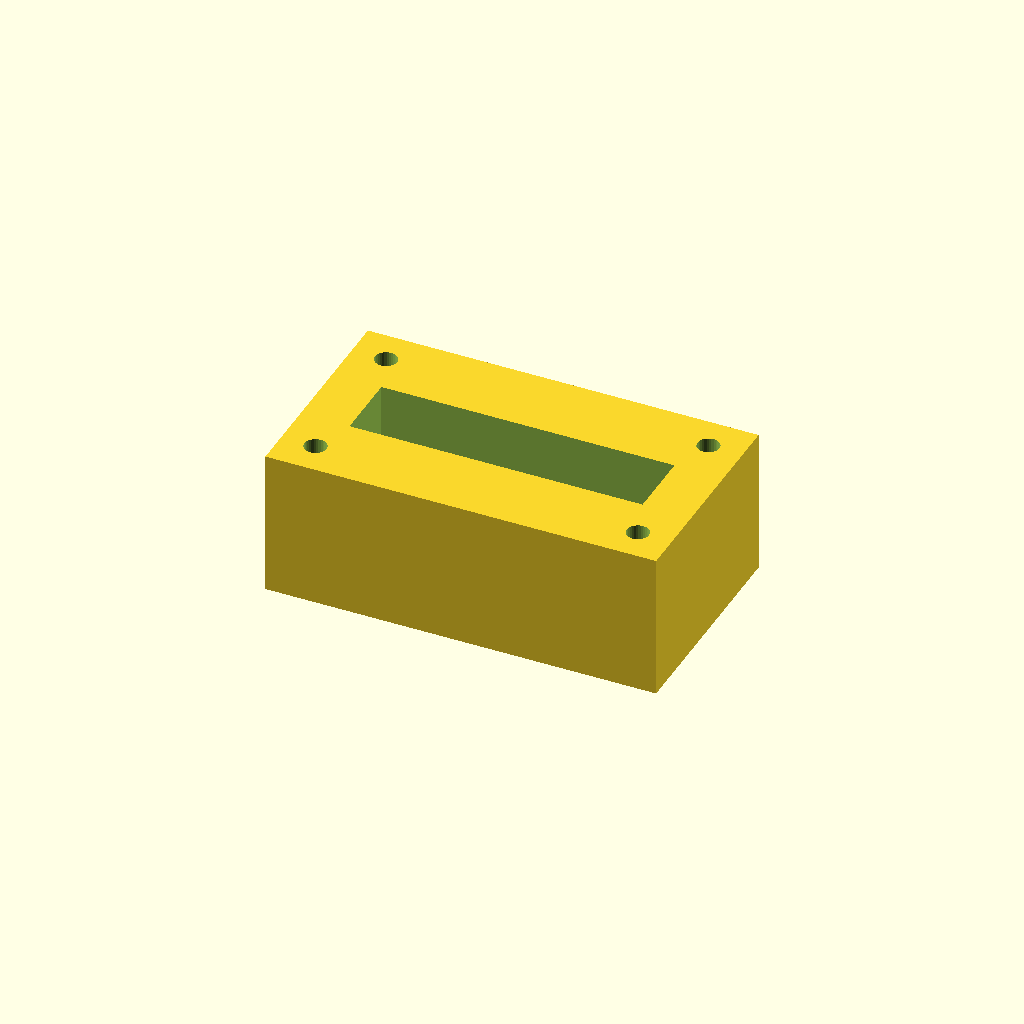
Cell 1 — every parameter at its default value.
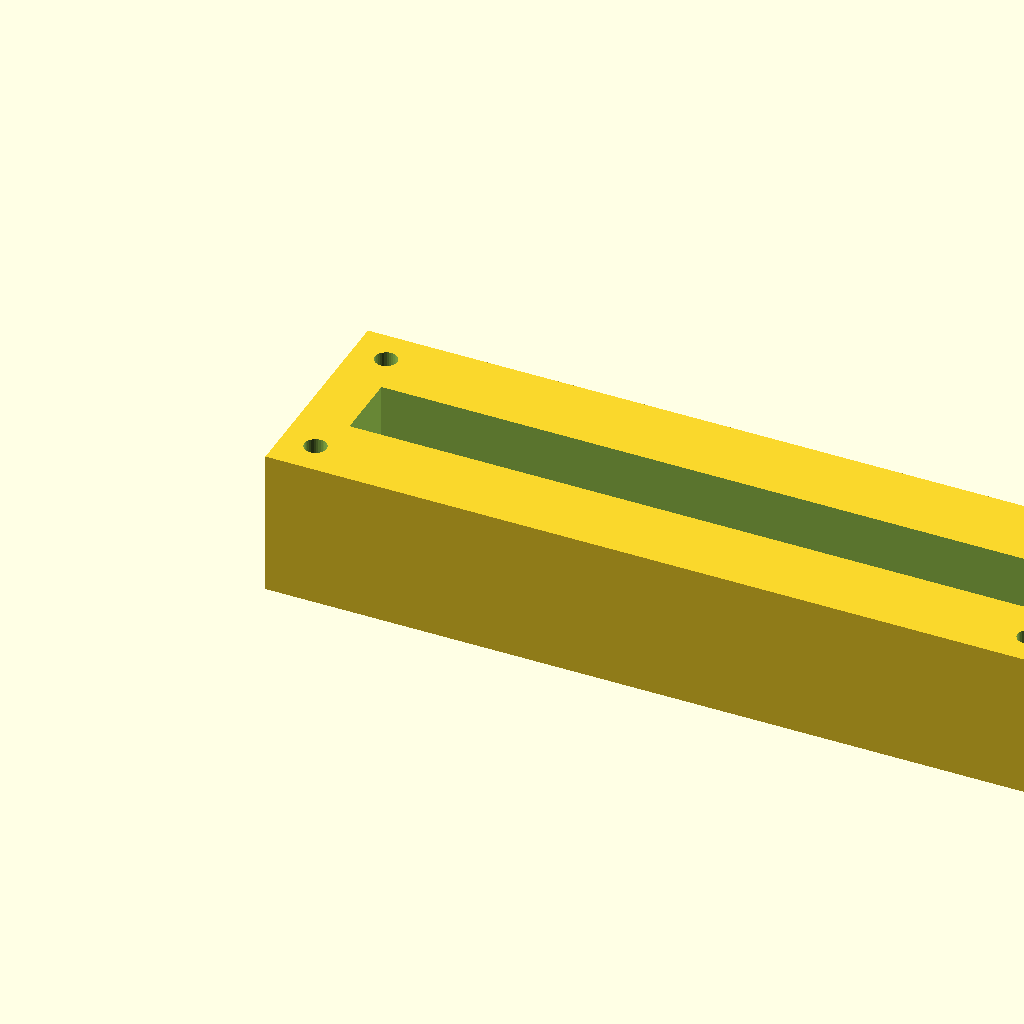
Cell 2 — block_l set to 160, the other parameters unchanged.
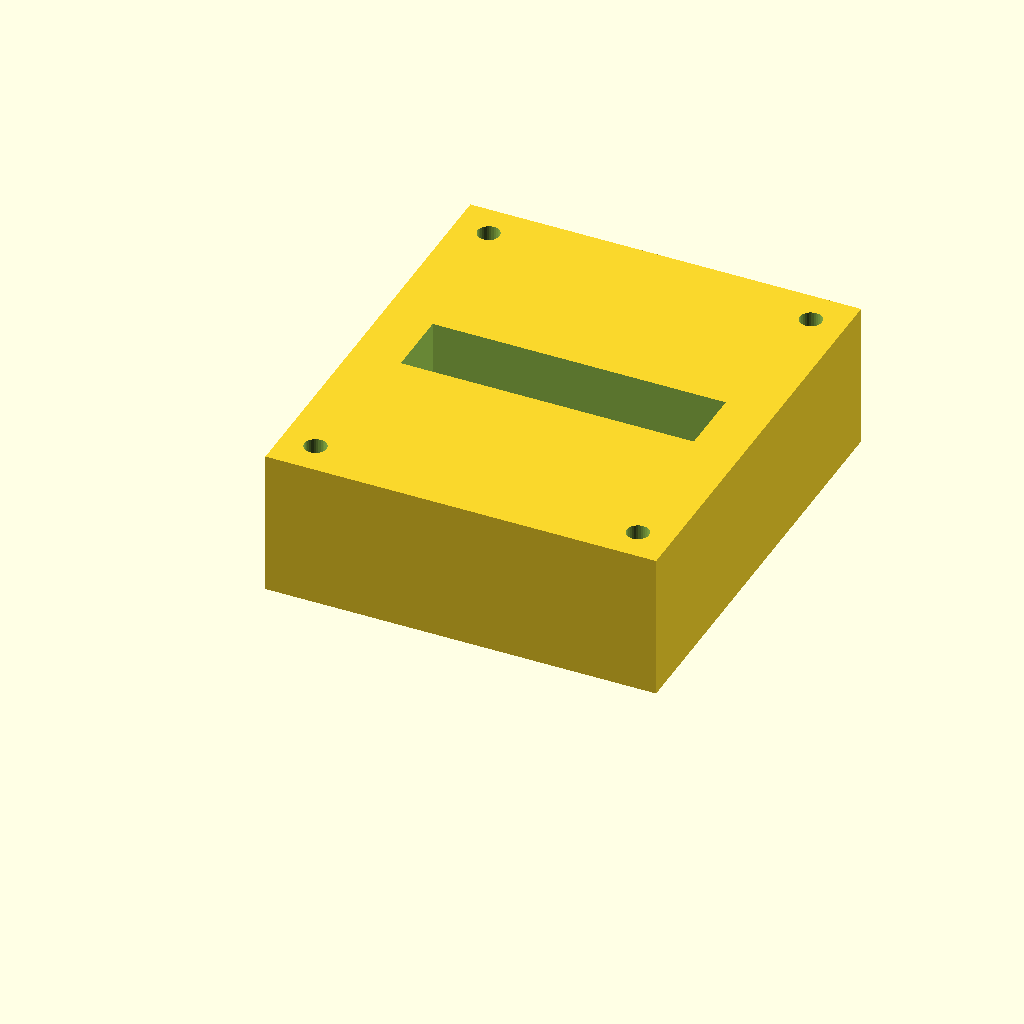
Cell 3 — block_w set to 90, the other parameters unchanged.
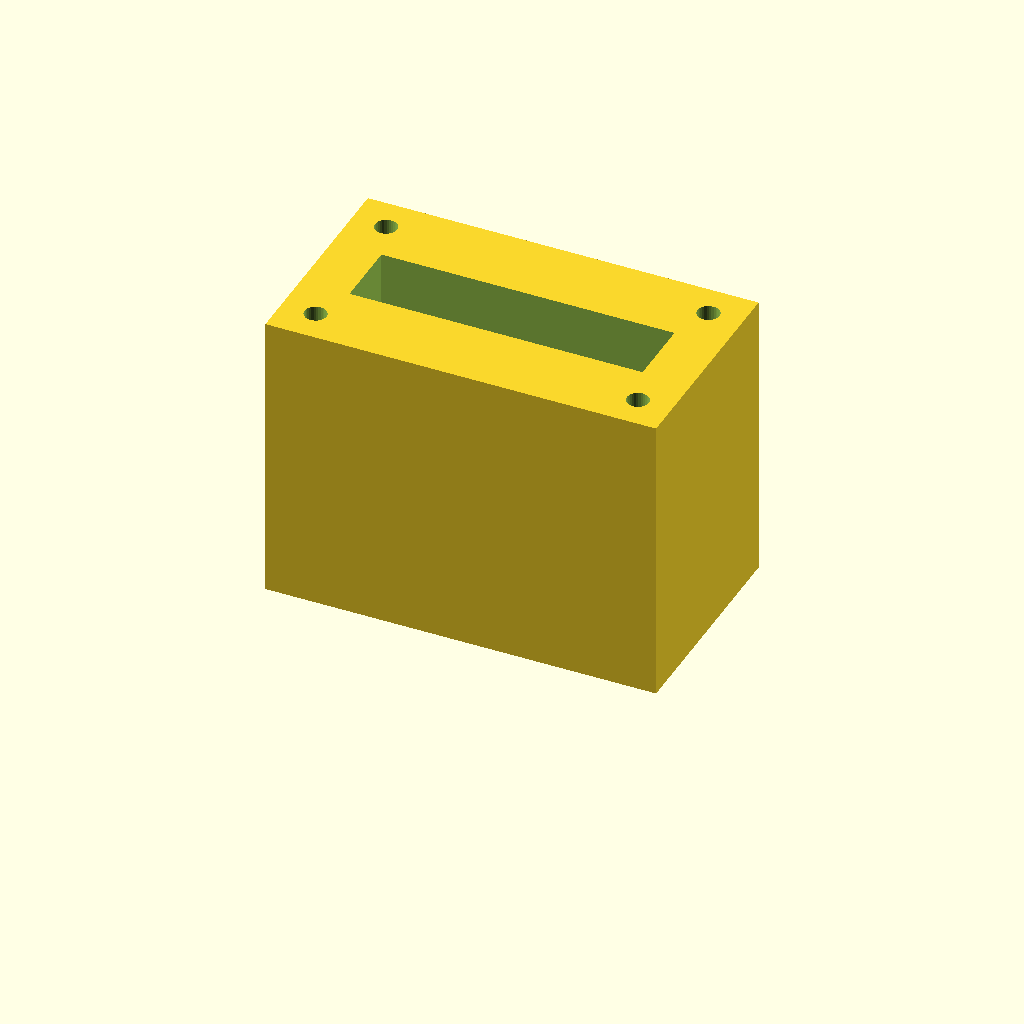
Cell 4: block_h = 60 (everything else at default).
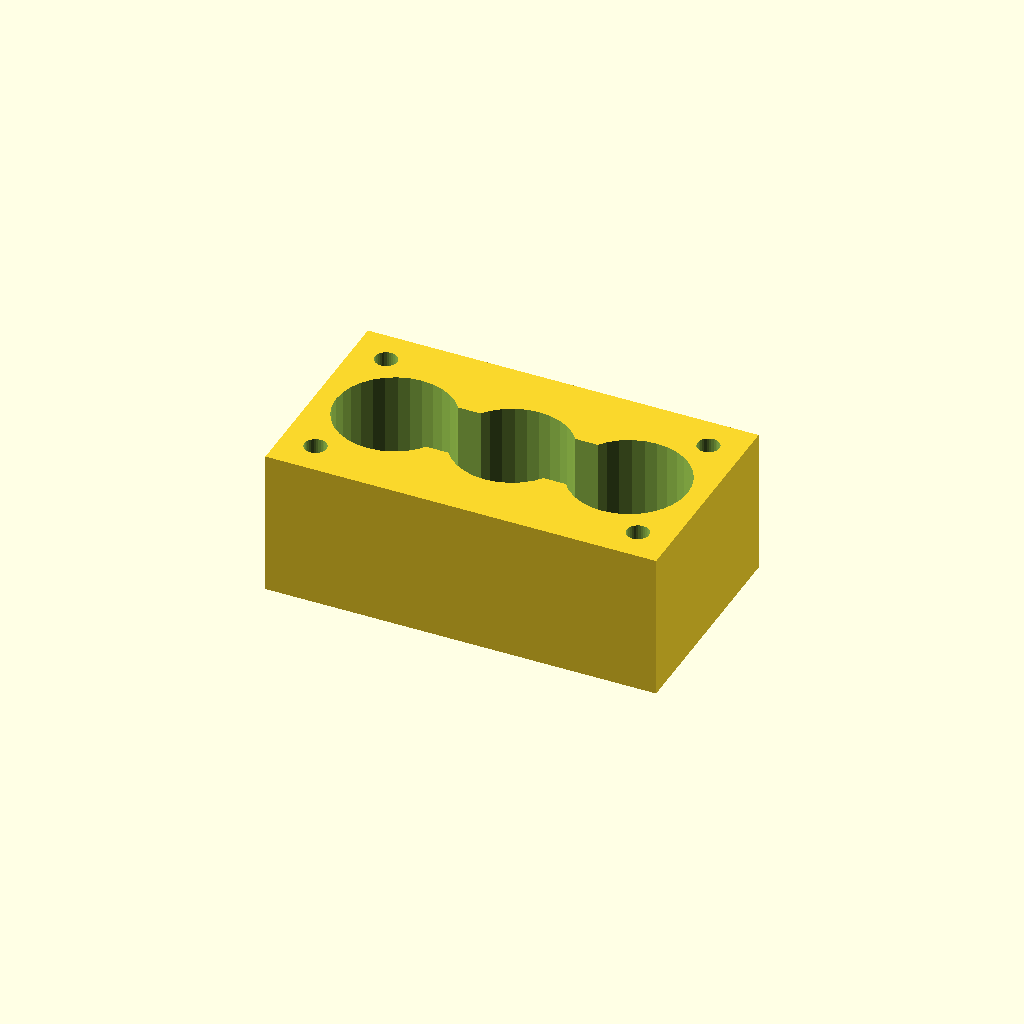
Cell 5: port_d = 24 (everything else at default).
All cells are drawn from one camera (rotation 55°, 0°, 25°, orthographic, colour scheme Cornfield), so only the parameter changes between them.
The OpenSCAD source (optional_data/data/solid2/manifoldblock/part_0042.scad):
$fn = 32;

// ----------------------------------------------------------------------
// Manifold block: gallery_top manifold
// ----------------------------------------------------------------------

// --- parameters (mm) ---
block_l = 80;             // block length, X
block_w = 45;             // block width, Y
block_h = 30;             // block height, Z
port_d = 12;              // port bore diameter
port_pitch = 24;          // port pitch along X
gallery_d = 14;           // top gallery width, Y
gallery_depth = 16;       // gallery pocket depth
wall_p = 10;              // gallery end wall thickness, X
mnt_d = 4.5;              // mounting hole diameter
mnt_in = 7;               // mounting hole inset from the edges

n_ports = 3;  // ports in the row
port_x0 = (block_l - (n_ports - 1) * port_pitch) / 2;  // first port X

difference() {
  cube([block_l, block_w, block_h]);
  for (i = [0 : n_ports - 1])
    translate([port_x0 + i * port_pitch, block_w / 2, -1])
      cylinder(h = block_h + 2, d = port_d);
  translate([wall_p, block_w / 2 - gallery_d / 2, block_h - gallery_depth])
    cube([block_l - 2 * wall_p, gallery_d, gallery_depth + 1]);
  for (cx = [mnt_in, block_l - mnt_in])
    for (cy = [mnt_in, block_w - mnt_in])
      translate([cx, cy, -1]) cylinder(h = block_h + 2, d = mnt_d);
}
Customizer parameters (derived from the source; name, type, default, range or options):
block_l: number, default 80
block_w: number, default 45
block_h: number, default 30
port_d: number, default 12
port_pitch: number, default 24
gallery_d: number, default 14
gallery_depth: number, default 16
wall_p: number, default 10
mnt_d: number, default 4.5
mnt_in: number, default 7
n_ports: number, default 3
